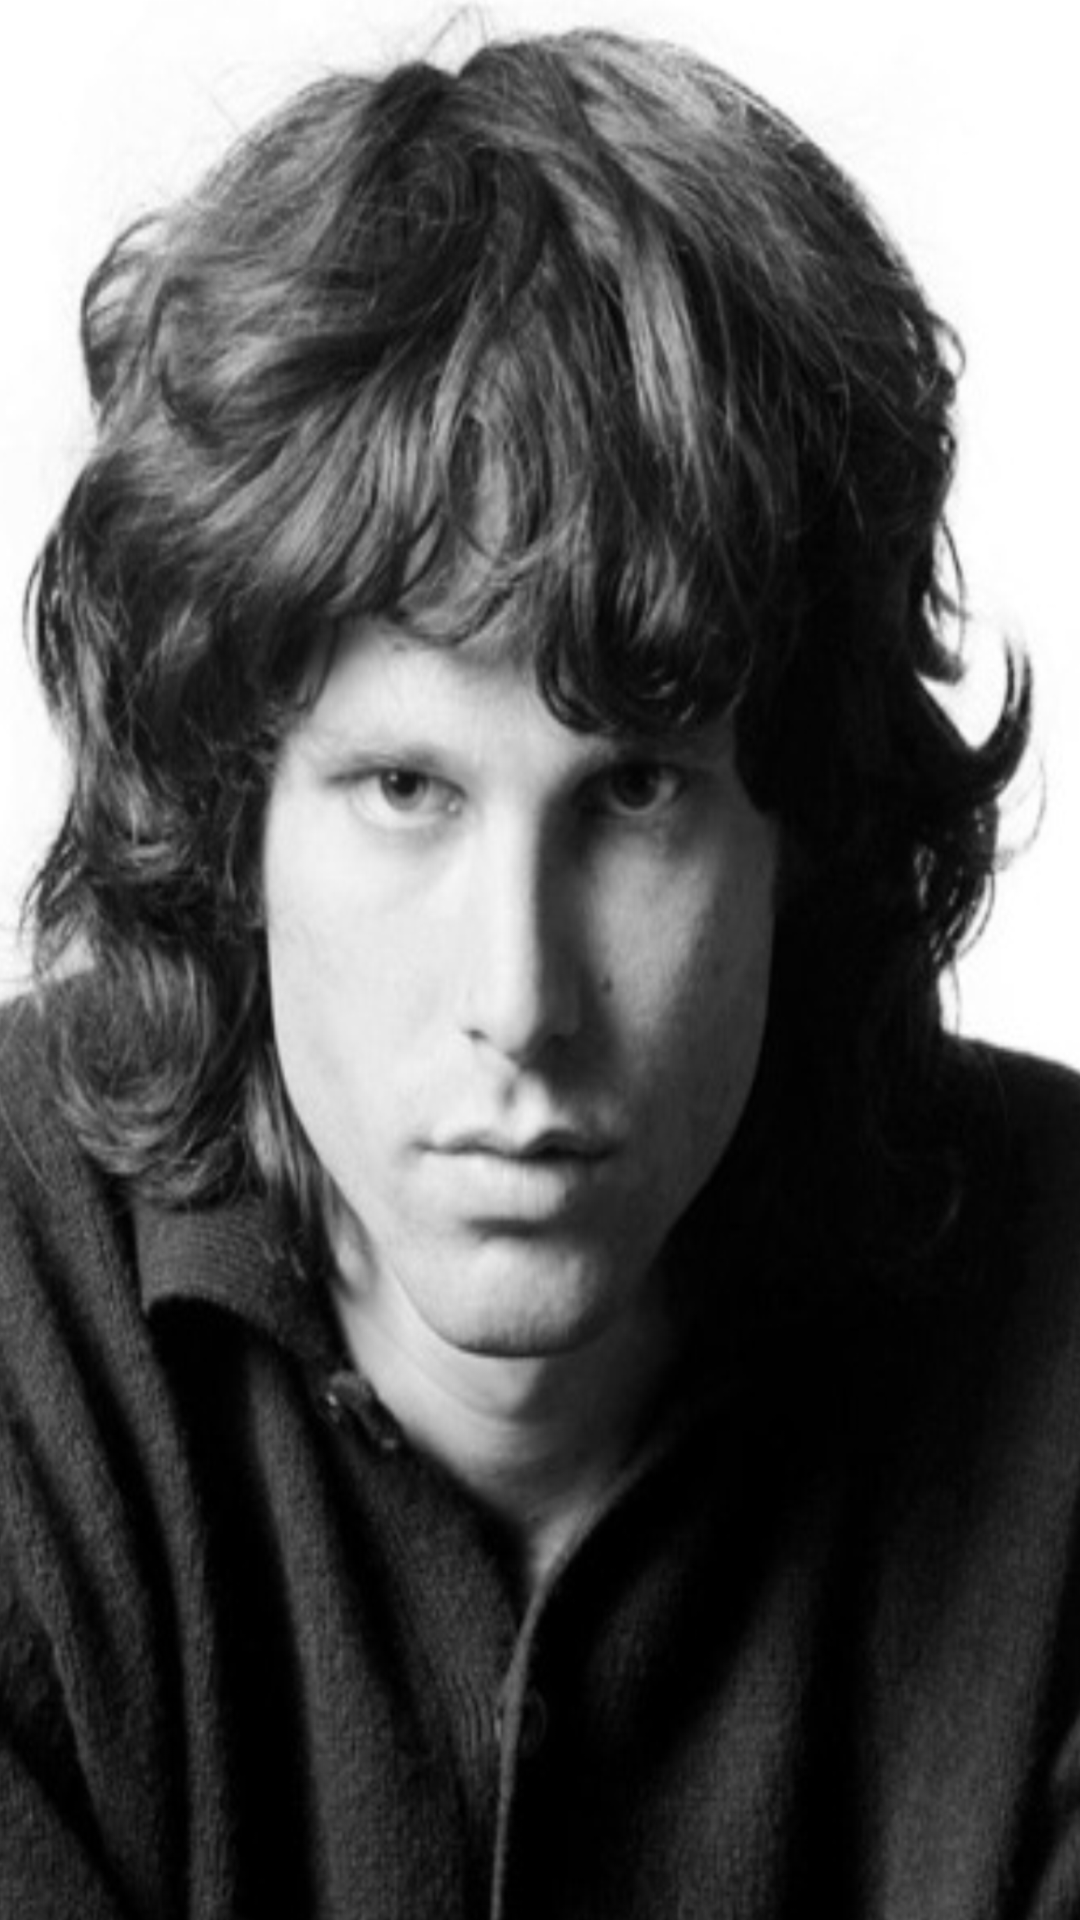

Produce the Android XML layout that renders to this screen, including the resource entries it uses.
<!-- AndroidManifest.xml: application theme Theme.MusicPlay -->
<!-- res/layout/activity_main.xml -->
<?xml version="1.0" encoding="utf-8"?>
<RelativeLayout xmlns:android="http://schemas.android.com/apk/res/android"
    xmlns:app="http://schemas.android.com/apk/res-auto"
    xmlns:tools="http://schemas.android.com/tools"
    android:layout_width="match_parent"
    android:layout_height="match_parent"
    android:background="@drawable/jim"
    tools:context=".MainActivity">

    <androidx.recyclerview.widget.RecyclerView
        android:id="@+id/recyclerViewSongs"
        android:layout_width="match_parent"
        android:layout_height="match_parent"
        android:layout_above="@+id/fragment_container"
        android:layout_alignParentTop="true"
        android:layout_marginBottom="-10dp"
        android:divider="@android:color/transparent"
        android:dividerHeight="0dp"
        android:padding="10dp" />

    <LinearLayout
        android:id="@+id/fragment_container"
        android:layout_width="match_parent"
        android:layout_height="70dp"
        android:layout_alignParentBottom="true"
        android:orientation="horizontal" />

</RelativeLayout>
<!-- resources referenced by this layout -->
<resources>
  <!-- drawable jim: png bitmap (drawable-xhdpi, 903497 bytes) -->
  <style name="Theme.MusicPlay" parent="Theme.MaterialComponents.DayNight.DarkActionBar">
          
          <item name="colorPrimary">#3A3A3A</item>
          <item name="colorPrimaryVariant">#3A3A3A</item>
          <item name="colorOnPrimary">#3A3A3A</item>
          
          <item name="colorSecondary">#3A3A3A</item>
          <item name="colorSecondaryVariant">#3A3A3A</item>
          <item name="colorOnSecondary">#3A3A3A</item>
          
          <item name="android:statusBarColor" tools:targetApi="l">?attr/colorPrimaryVariant</item>
          
      </style>
</resources>
